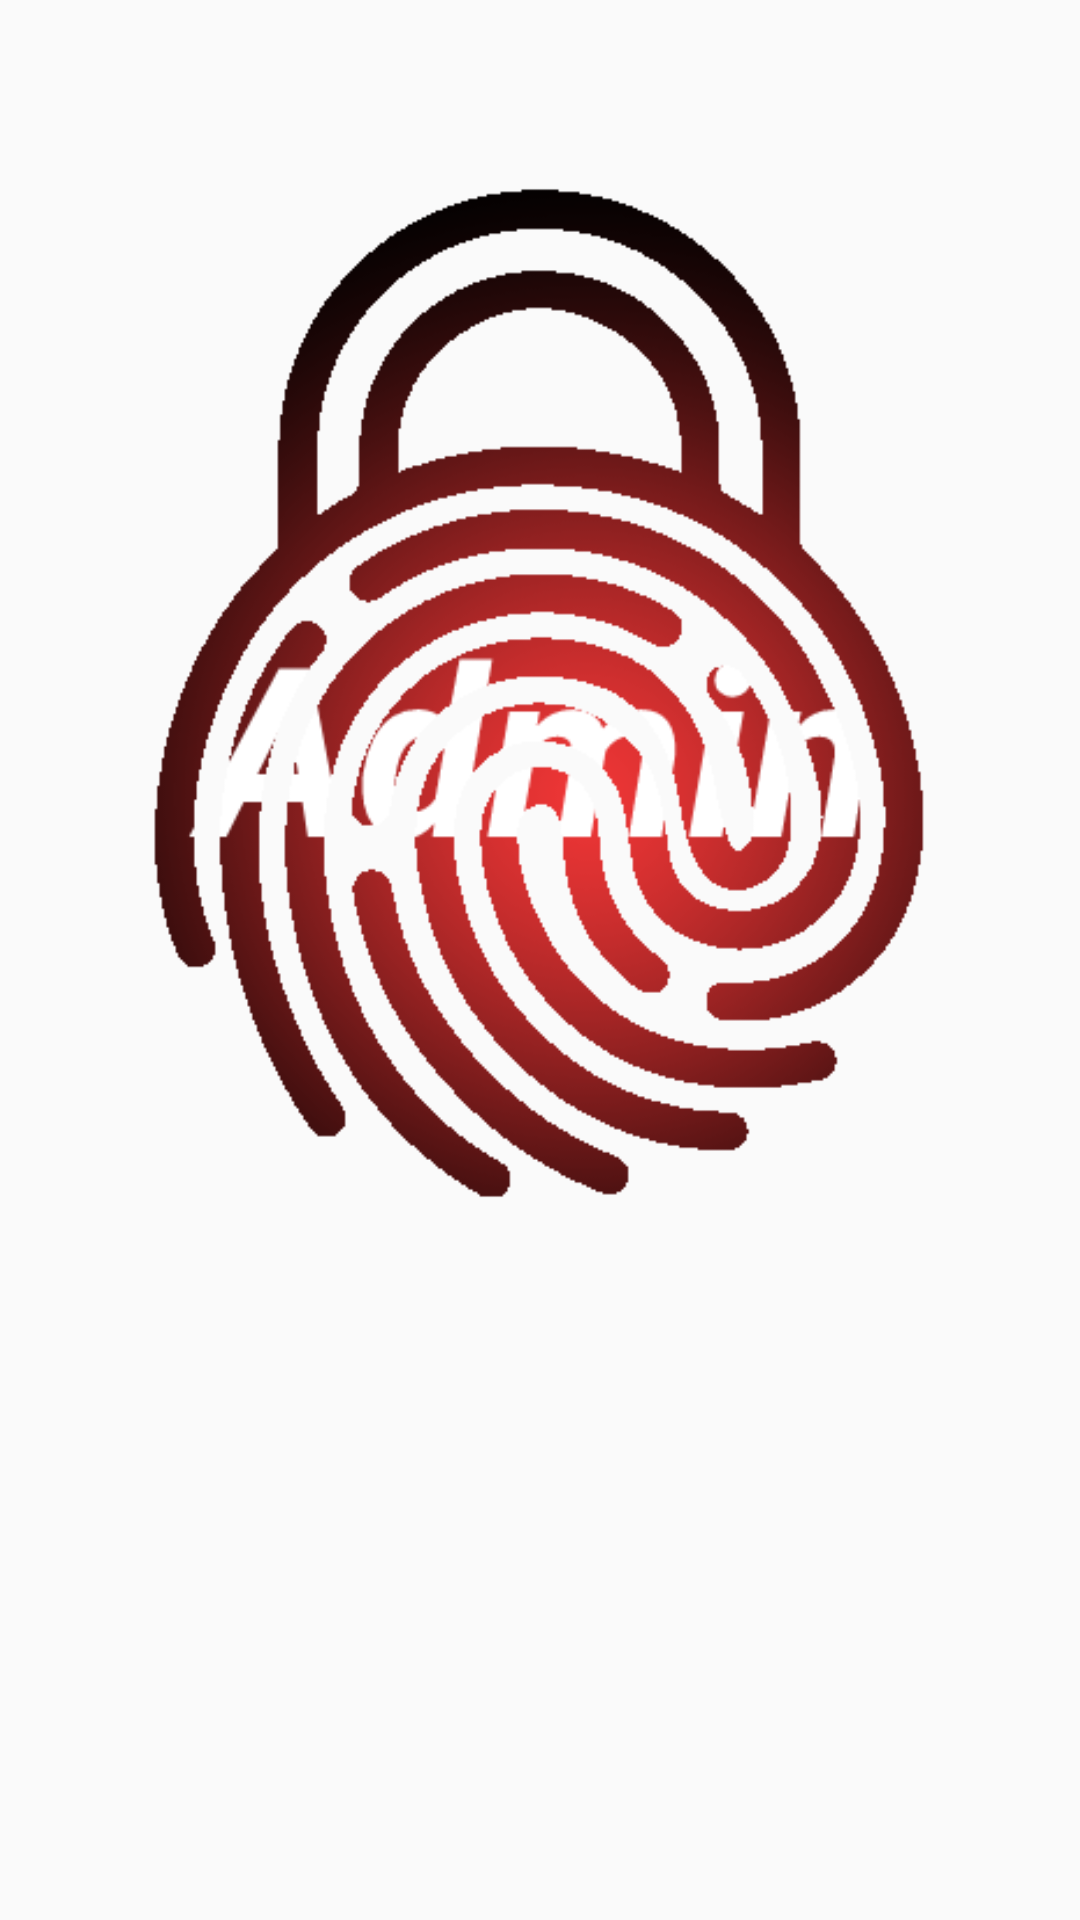

The Android layout XML behind this screen, and the referenced resources:
<!-- AndroidManifest.xml: application theme Theme.AppCompat.DayNight -->
<!-- res/layout/admin_lock_widget.xml -->
<RelativeLayout xmlns:android="http://schemas.android.com/apk/res/android"
    style="Widget.TouchLock.AppWidget.InnerView"
    android:layout_width="match_parent"
    android:layout_height="wrap_content"
    android:theme="@android:style/Theme.NoDisplay">

    <ImageView
        android:id="@+id/appwidget_admin_lock"
        style="Widget.TouchLock.AppWidget.InnerView"
        android:layout_width="match_parent"
        android:layout_height="wrap_content"
        android:layout_centerHorizontal="true"
        android:padding="6dp"
        android:src="@drawable/lock_admin_icon"/>
</RelativeLayout>
<!-- resources referenced by this layout -->
<resources>
  <!-- drawable lock_admin_icon: png bitmap (drawable, 30798 bytes) -->
</resources>
